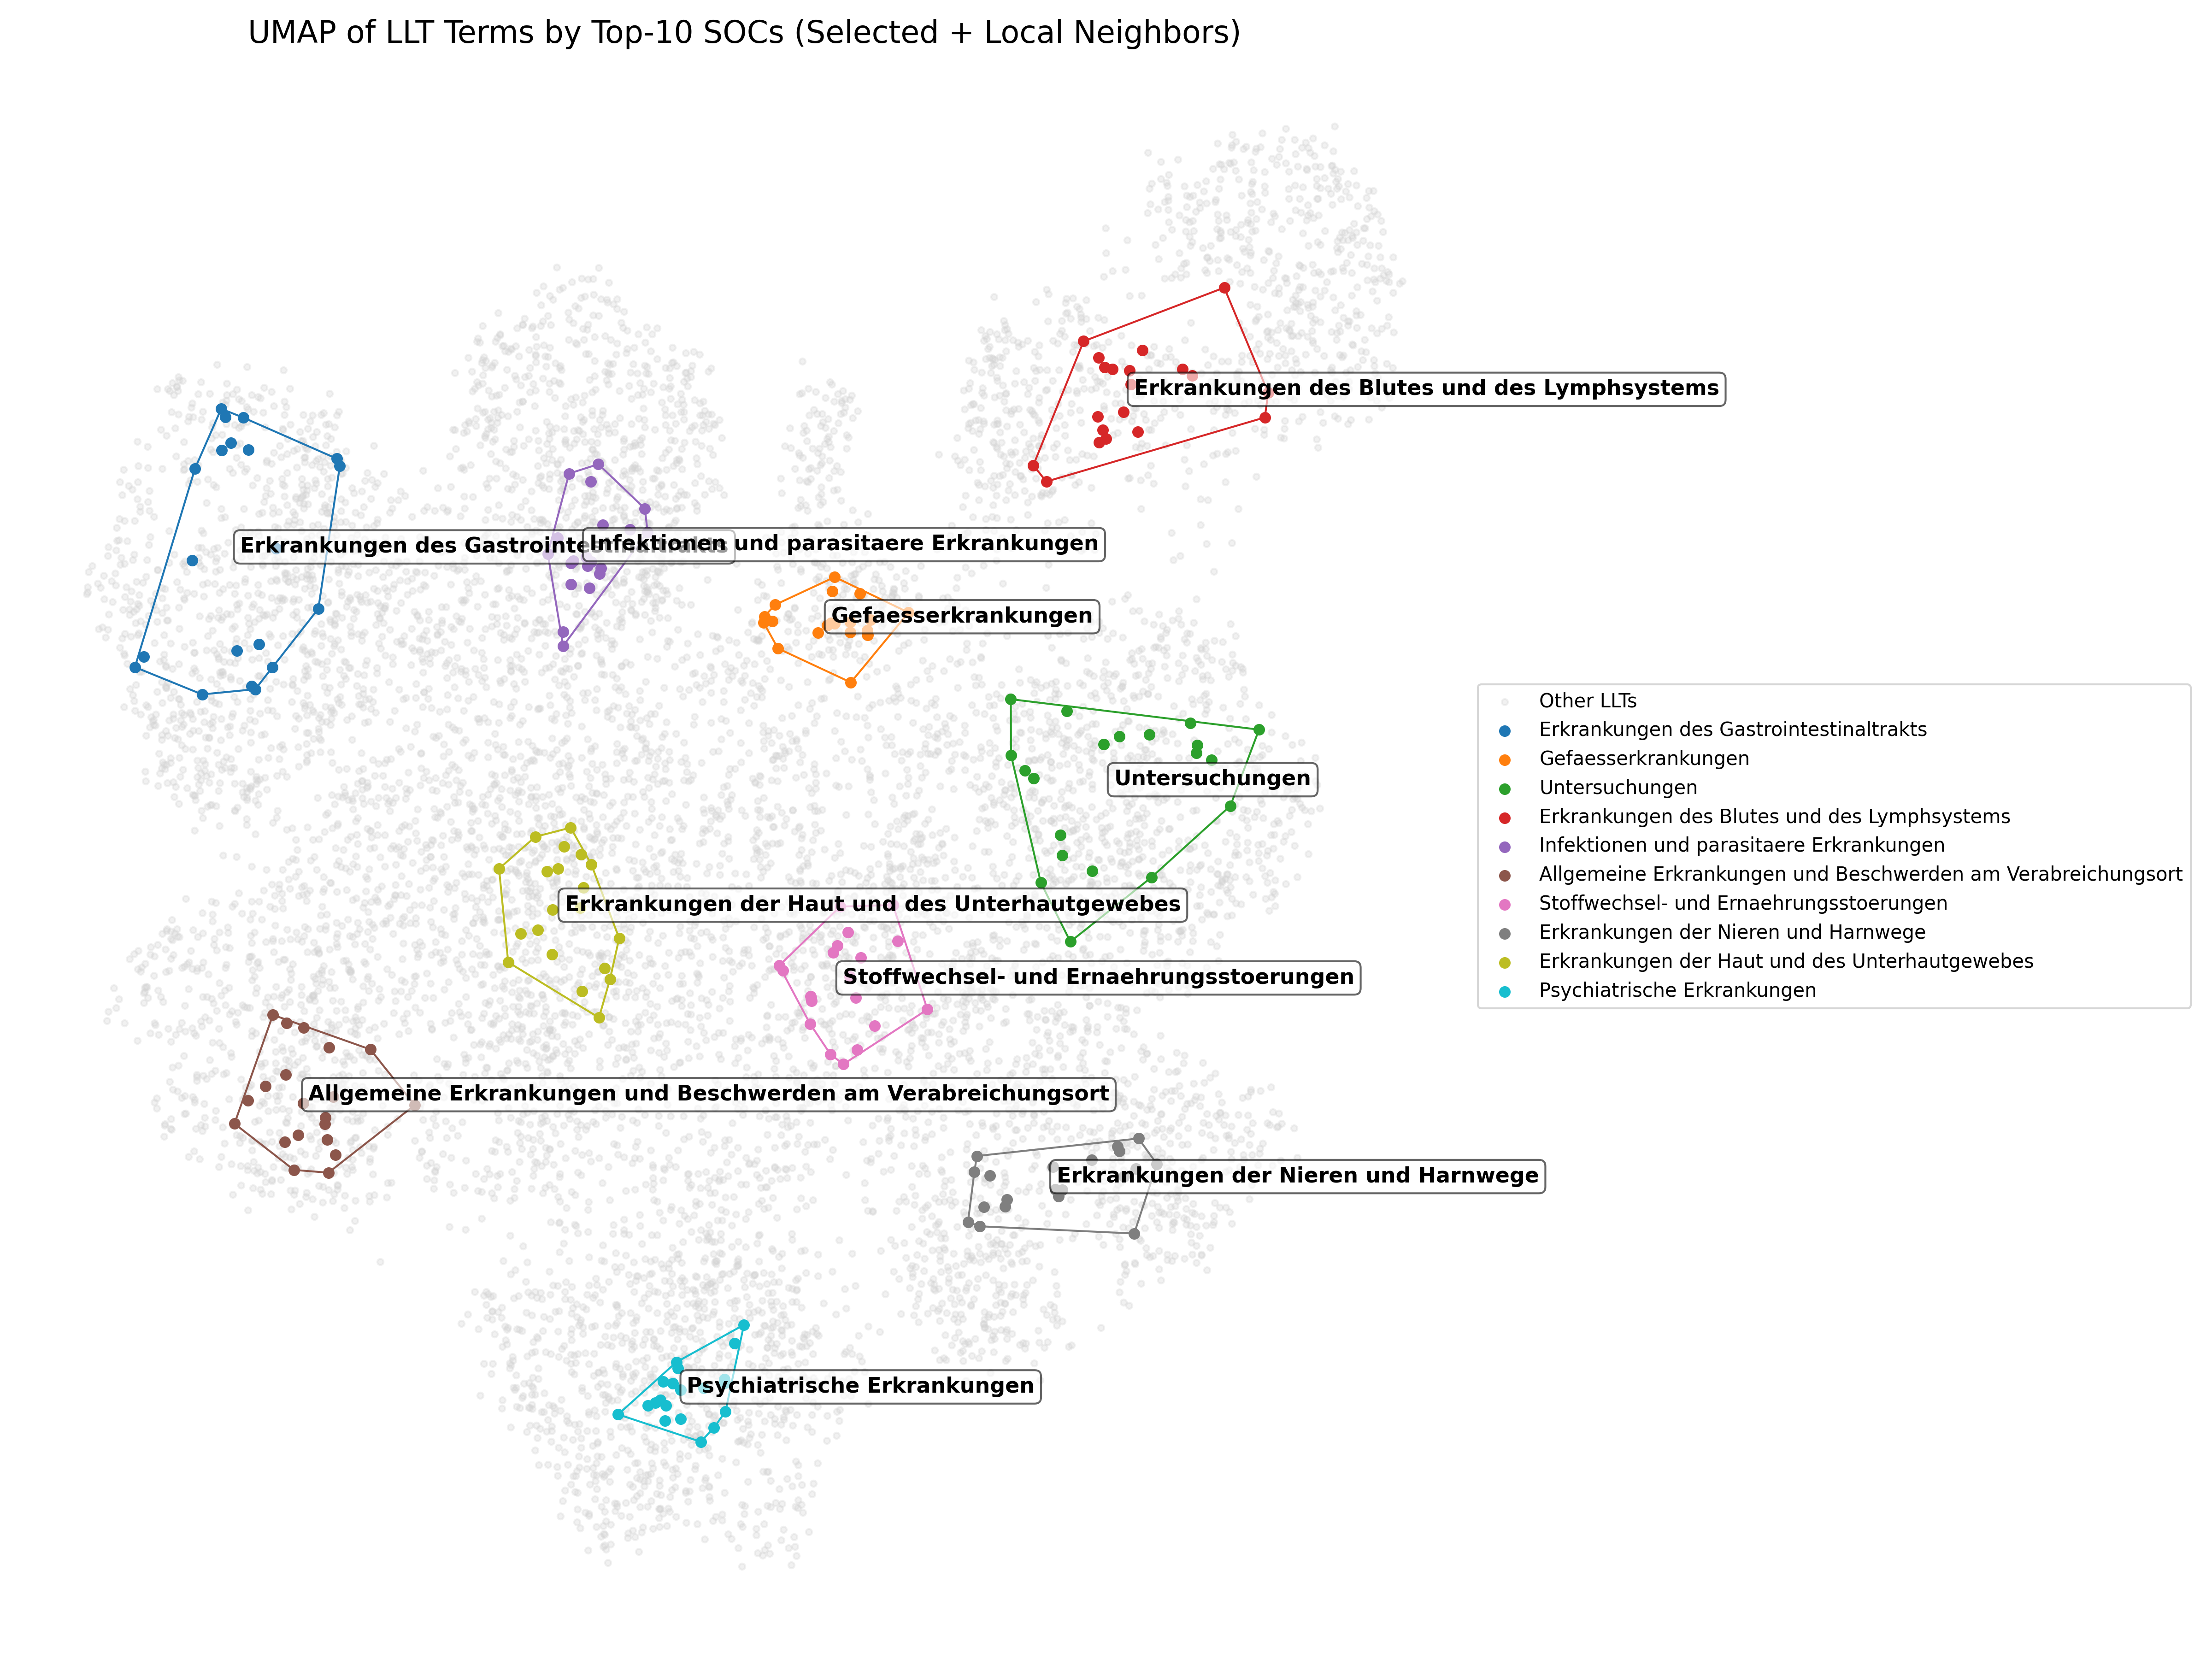

Write Python code to recreate this figure.
import pandas as pd
import numpy as np
import json
import matplotlib.pyplot as plt
import umap
from sklearn.metrics.pairwise import cosine_similarity
from scipy.spatial import ConvexHull
import plotly.express as px

# File paths
mosaic_path = "./data/KI_Projekt_Mosaic_AE_Codierung_2024_07_03.csv"
llt_path = "./data/LLT2_Code_English_25_0.csv"
pt_path = "./data/PT2_SOC_25_0.csv"
embedding_path = "./embedding/llt2_embeddings.json"

# Load data
mosaic_df = pd.read_csv(mosaic_path, sep=";", encoding='latin1')
llt_df = pd.read_csv(llt_path,  sep=";", encoding='latin1')
pt_df = pd.read_csv(pt_path,  sep=";", encoding='latin1')

# Load embeddings
with open(embedding_path, "r", encoding="latin1") as f:
    llt_embeds_raw = json.load(f)
llt_embeds_raw = {k: np.array(v) for k, v in llt_embeds_raw.items()}

# Merge and clean LLT → PT → SOC
llt_merged = llt_df.merge(pt_df, on="PT_Code", how="left")
llt_merged = llt_merged.drop_duplicates(subset=["LLT_Term"])
llt_merged = llt_merged[llt_merged["LLT_Term"].isin(llt_embeds_raw.keys())].reset_index(drop=True)
llt_merged["embedding"] = llt_merged["LLT_Term"].map(llt_embeds_raw)
soc_code_to_term = dict(pt_df[["SOC_Code", "SOC_Term"]].drop_duplicates().values)
llt_merged["SOC_Term"] = llt_merged["SOC_Code"].map(soc_code_to_term)

# Get top 10 SOCs based on Mosaic AE frequency
top_soc_codes = mosaic_df["ZB_SOC_Code"].value_counts().nlargest(10).index.tolist()
top_soc_terms = [soc_code_to_term.get(code, str(code)) for code in top_soc_codes]

# For each SOC: select 20 central + up to 1000 gray neighbors
selected_entries = []
background_entries = []

for soc in top_soc_codes:
    group_df = llt_merged[llt_merged["SOC_Code"] == soc].copy()
    group_df = group_df.dropna(subset=["embedding"])
    if len(group_df) < 30:
        continue

    vecs = np.vstack(group_df["embedding"].values)
    centroid = np.mean(vecs, axis=0)
    group_df["similarity"] = group_df["embedding"].apply(lambda x: cosine_similarity([x], [centroid])[0][0])
    
    # Top 20 colored
    top_20 = group_df.sort_values("similarity", ascending=False).head(20).copy()
    top_20["is_selected"] = True
    top_20["Display_Color"] = soc_code_to_term.get(soc, str(soc))
    selected_entries.append(top_20)

    # Up to 1000 gray neighbors (excluding top 20)
    rest = group_df[~group_df["LLT_Term"].isin(top_20["LLT_Term"])]
    rest_top_1k = rest.sort_values("similarity", ascending=False).head(1000).copy()
    rest_top_1k["is_selected"] = False
    rest_top_1k["Display_Color"] = "Other LLTs"
    background_entries.append(rest_top_1k)

# Combine all entries for UMAP
umap_df = pd.concat(selected_entries + background_entries, ignore_index=True)
umap_embeddings = np.vstack(umap_df["embedding"].values)
reducer = umap.UMAP(n_neighbors=200, min_dist=0.99, random_state=42)
embedding_2d = reducer.fit_transform(umap_embeddings)
umap_df["x"] = embedding_2d[:, 0]
umap_df["y"] = embedding_2d[:, 1]

# Static plot
plt.figure(figsize=(16, 12))
colors = plt.cm.tab10(np.linspace(0, 1, len(top_soc_codes)))

# Gray background points
bg_df = umap_df[umap_df["is_selected"] == False]
plt.scatter(bg_df["x"], bg_df["y"], color='lightgray', alpha=0.3, s=10, label="Other LLTs")

# Colored clusters with convex hulls
for idx, soc in enumerate(top_soc_codes):
    label = soc_code_to_term.get(soc, str(soc))
    soc_df = umap_df[(umap_df["Display_Color"] == label)]
    coords = soc_df[["x", "y"]].values
    color = colors[idx]
    plt.scatter(coords[:, 0], coords[:, 1], color=color, s=25, label=label)

    # Convex Hull over colored LLTs only
    if len(coords) >= 3:
        try:
            hull = ConvexHull(coords)
            for simplex in hull.simplices:
                plt.plot(coords[simplex, 0], coords[simplex, 1], color=color, linewidth=1)
        except:
            pass

    # Cluster label in center
    center = coords.mean(axis=0)
    plt.text(center[0], center[1], label, fontsize=11, weight='bold',
             bbox=dict(facecolor='white', alpha=0.6, boxstyle="round"))

plt.title("UMAP of LLT Terms by Top-10 SOCs (Selected + Local Neighbors)", fontsize=16)
plt.axis("off")
plt.legend(loc='center left', bbox_to_anchor=(1, 0.5))
plt.tight_layout()
plt.savefig("./Visualization/UMAP_Top10_SOC_LLTS_Selected_and_Neighbors.png", dpi=300)

# Interactive plot
fig = px.scatter(
    umap_df,
    x="x",
    y="y",
    color="Display_Color",
    hover_data=["LLT_Term", "SOC_Term"],
    title="Interactive UMAP of LLTs: Top-10 SOCs with Local Context",
)
fig.write_html("./Visualization/UMAP_Top10_SOC_LLTS_Interactive_Selected_and_Neighbors.html")
fig.show()
